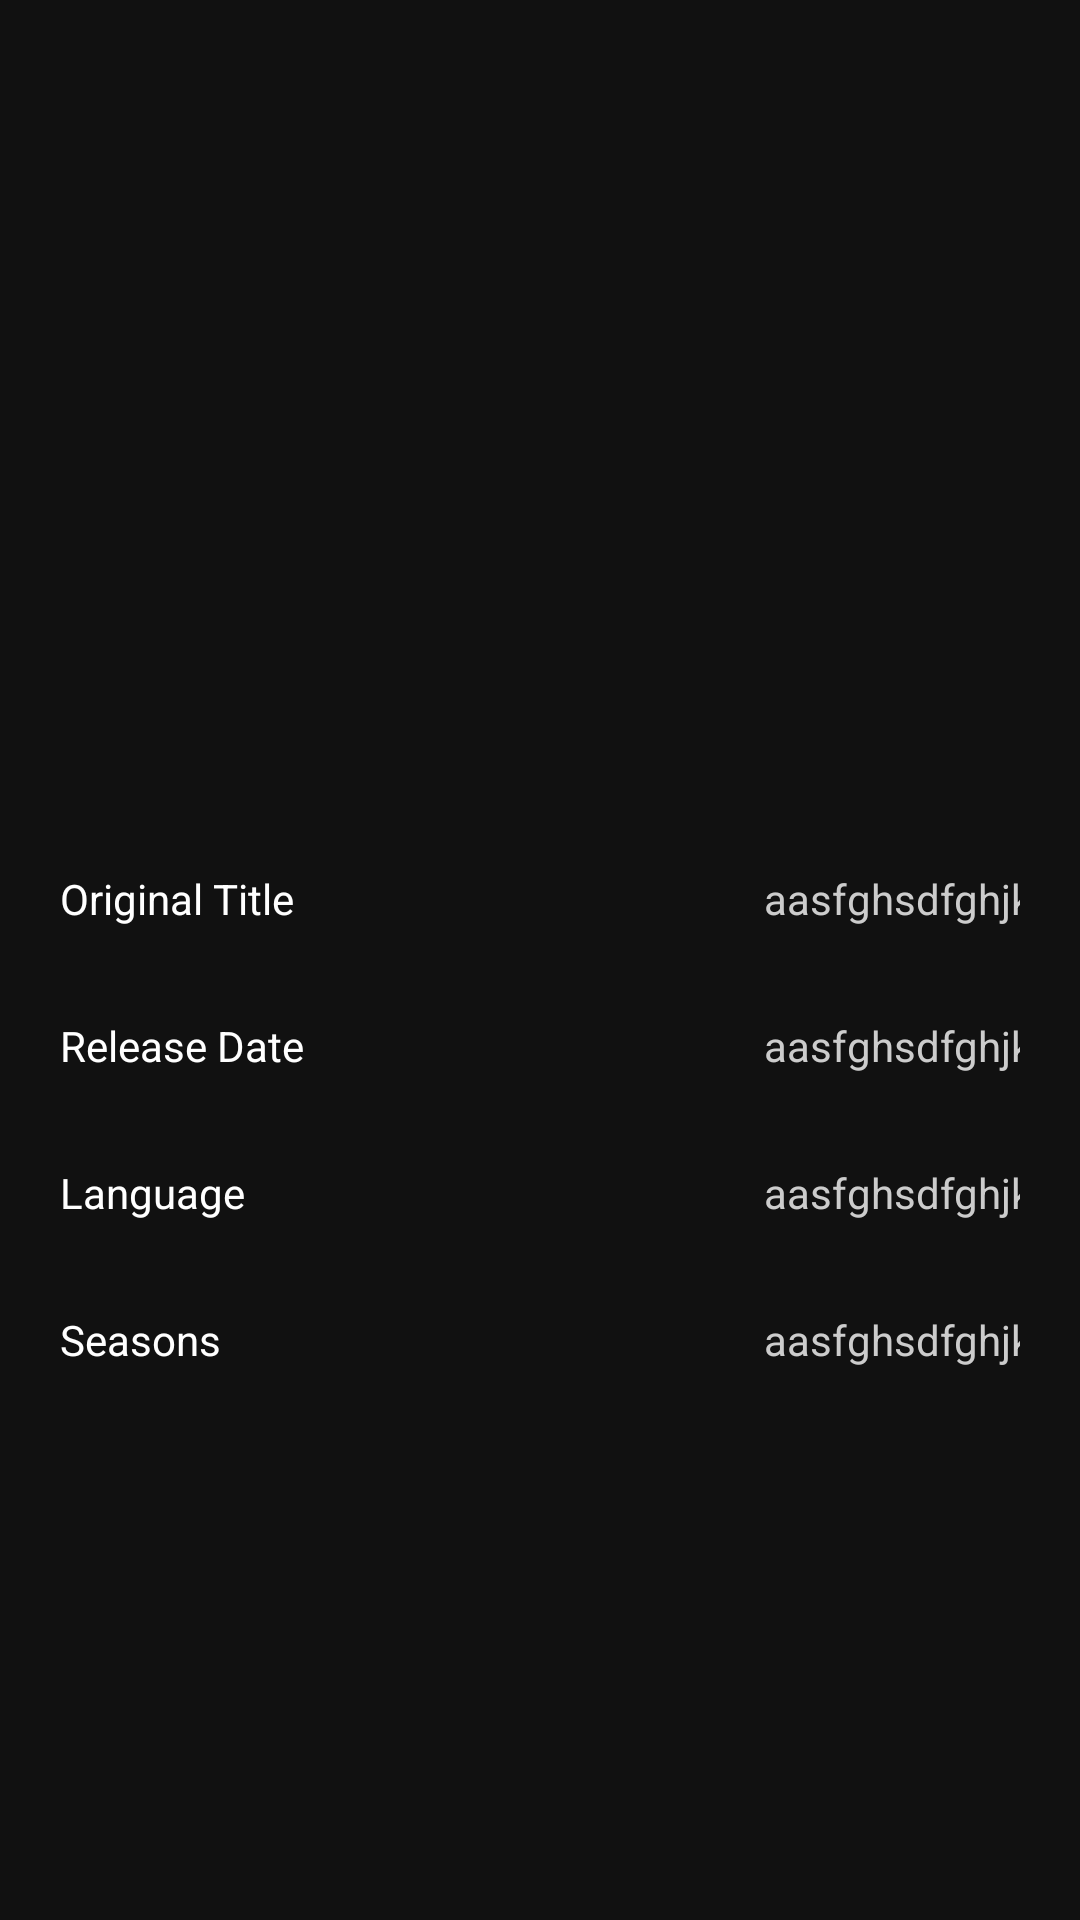

Write the Android layout XML for this screen, with the resource values it uses.
<!-- AndroidManifest.xml: application theme AppTheme -->
<!-- res/layout/fragment_info.xml -->
<?xml version="1.0" encoding="utf-8"?>

<FrameLayout xmlns:android="http://schemas.android.com/apk/res/android"
    xmlns:app="http://schemas.android.com/apk/res-auto"
    xmlns:tools="http://schemas.android.com/tools"
    android:layout_width="match_parent"
    android:background="#111"
    android:layout_height="match_parent"
    tools:context=".DetaildInfo.InfoFragment">

    <androidx.constraintlayout.widget.ConstraintLayout
        android:layout_width="match_parent"
        android:layout_height="match_parent"
        >

        <ImageView
            android:id="@+id/infoImg"
            android:layout_width="match_parent"
            android:layout_height="250dp"
            android:layout_marginHorizontal="20dp"
            android:layout_marginVertical="10dp"
            app:layout_constraintBottom_toTopOf="@id/info1"
            app:layout_constraintEnd_toStartOf="parent"
            app:layout_constraintHorizontal_bias="0.493"
            app:layout_constraintStart_toEndOf="parent"
            app:layout_constraintTop_toTopOf="parent" />

        <LinearLayout
            android:id="@+id/info1"
            android:layout_width="match_parent"
            android:layout_height="wrap_content"
            android:layout_margin="20dp"
            android:orientation="horizontal"
            app:layout_constraintEnd_toEndOf="@+id/infoImg"
            app:layout_constraintStart_toStartOf="parent"
            app:layout_constraintTop_toBottomOf="@+id/infoImg"
            app:layout_constraintBottom_toTopOf="@+id/info2">

            <TextView

                android:textColor="#fff"
                android:layout_width="185dp"
                android:layout_height="wrap_content"
                android:layout_gravity="start"
                android:text="@string/original_title" />

            <TextView
                android:id="@+id/originalTitle"
                android:textColor="#ccc"
                android:gravity="end"
                android:layout_width="185dp"
                android:layout_height="wrap_content"
                android:layout_gravity="end"
                android:text="aasfghsdfghjksdfghjk" />

        </LinearLayout>

        <LinearLayout
            android:id="@+id/info2"
            android:layout_width="match_parent"
            android:layout_height="wrap_content"
            android:layout_marginVertical="10dp"
            android:layout_marginHorizontal="20dp"
            android:orientation="horizontal"
            app:layout_constraintEnd_toEndOf="parent"
            app:layout_constraintStart_toStartOf="parent"
            app:layout_constraintTop_toBottomOf="@+id/info1"
            app:layout_constraintBottom_toTopOf="@+id/info3">

            <TextView
                android:textColor="#fff"
                android:layout_width="185dp"
                android:layout_height="wrap_content"
                android:layout_gravity="start"
                android:text="@string/release_date" />

            <TextView
                android:id="@+id/releaseDate"
                android:textColor="#ccc"
                android:gravity="end"
                android:layout_width="185dp"
                android:layout_height="wrap_content"
                android:layout_gravity="end"
                android:text="aasfghsdfghjksdfghjk" />

        </LinearLayout>

        <LinearLayout
            android:id="@+id/info3"
            android:layout_width="match_parent"
            android:layout_height="wrap_content"
            android:layout_margin="20dp"
            android:orientation="horizontal"
            app:layout_constraintEnd_toEndOf="parent"
            app:layout_constraintStart_toStartOf="parent"
            app:layout_constraintTop_toBottomOf="@+id/info2"
            app:layout_constraintBottom_toTopOf="@+id/info4">

            <TextView
                android:layout_width="185dp"
                android:layout_height="wrap_content"
                android:layout_gravity="start"
                android:textColor="#fff"
                android:text="@string/language" />

            <TextView
                android:id="@+id/lang"
                android:textColor="#ccc"
                android:gravity="end"
                android:layout_width="185dp"
                android:layout_height="wrap_content"
                android:layout_gravity="end"
                android:text="aasfghsdfghjksdfghjk" />

        </LinearLayout>

        <LinearLayout
            android:id="@+id/info4"
            android:layout_width="match_parent"
            android:layout_height="wrap_content"
            android:layout_marginHorizontal="20dp"
            android:layout_marginVertical="30dp"
            android:orientation="horizontal"
            app:layout_constraintEnd_toEndOf="parent"
            app:layout_constraintStart_toStartOf="parent"
            app:layout_constraintTop_toBottomOf="@+id/info3">

            <TextView
                android:textColor="#fff"
                android:layout_width="185dp"
                android:layout_height="wrap_content"
                android:layout_gravity="start"
                android:text="@string/seasons" />

            <TextView
                android:id="@+id/seasons"
                android:textColor="#ccc"
                android:gravity="end"
                android:layout_width="185dp"
                android:layout_height="wrap_content"
                android:layout_gravity="end"
                android:text="aasfghsdfghjksdfghjk" />

        </LinearLayout>

    </androidx.constraintlayout.widget.ConstraintLayout>
</FrameLayout>
<!-- resources referenced by this layout -->
<resources>
  <string name="language">Language</string>
  <string name="original_title">Original Title</string>
  <string name="release_date">Release Date</string>
  <string name="seasons">Seasons</string>
  <style name="AppTheme" parent="Theme.AppCompat.Light.DarkActionBar">
          
          <item name="colorPrimary">@color/colorPrimary</item>
          <item name="colorPrimaryDark">@color/colorPrimaryDark</item>
          <item name="colorAccent">@color/colorAccent</item>
      </style>
  <!-- not gathered from this repository: default colours our renderer supplied (Android Studio template values) -->
  <color name="colorPrimary">#FF6200EE</color>
  <color name="colorPrimaryDark">#FF3700B3</color>
  <color name="colorAccent">#FF03DAC5</color>
</resources>
